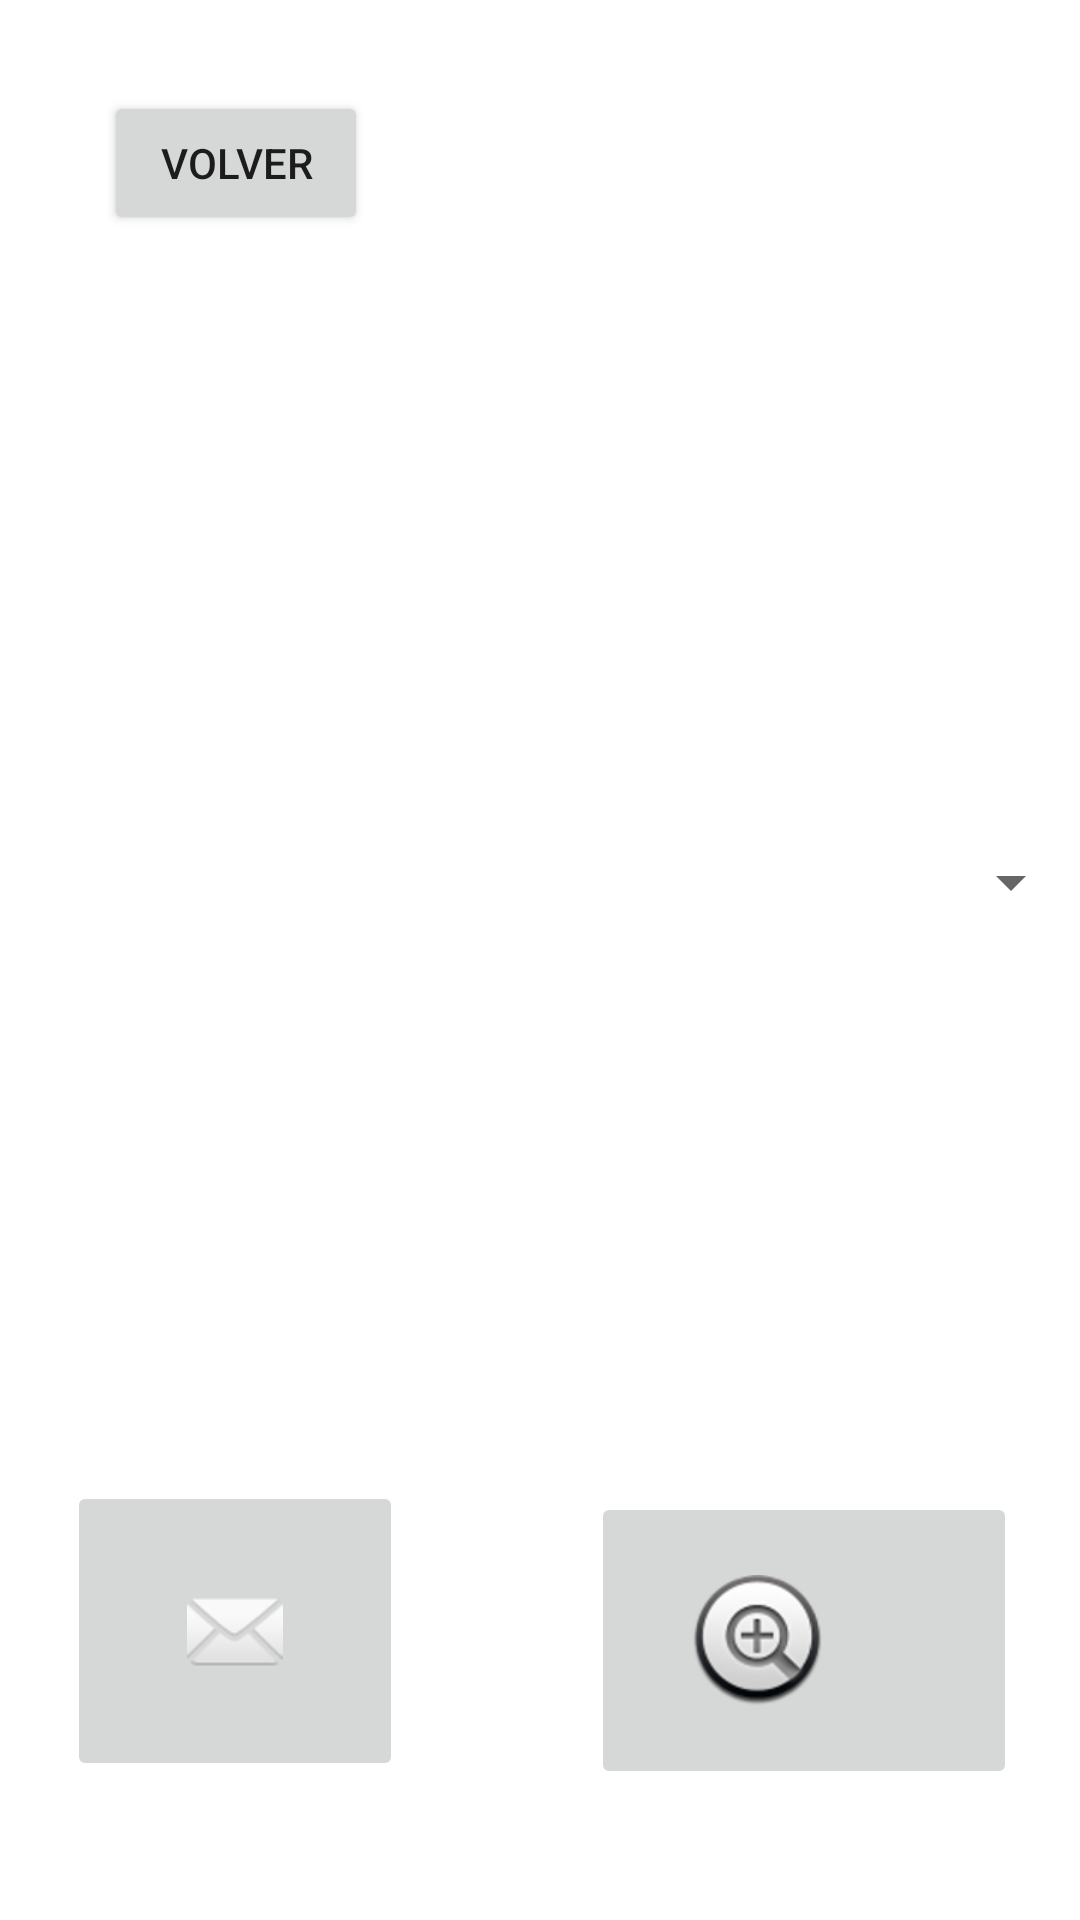

Here is an Android app screen rendered from its layout file. Give the layout XML and the strings, colors and styles it references.
<!-- AndroidManifest.xml: application theme Theme.AppProfesor -->
<!-- res/layout/activity_carrito.xml -->
<?xml version="1.0" encoding="utf-8"?>
<androidx.constraintlayout.widget.ConstraintLayout xmlns:android="http://schemas.android.com/apk/res/android"
    xmlns:app="http://schemas.android.com/apk/res-auto"
    xmlns:tools="http://schemas.android.com/tools"
    android:layout_width="match_parent"
    android:layout_height="match_parent"
    tools:context=".CarritoActivity">

    <Spinner
        android:id="@+id/spinnerTareas2"
        android:layout_width="361dp"
        android:layout_height="398dp"
        app:layout_constraintBottom_toBottomOf="parent"
        app:layout_constraintEnd_toEndOf="parent"
        app:layout_constraintHorizontal_bias="0.32"
        app:layout_constraintStart_toStartOf="parent"
        app:layout_constraintTop_toTopOf="parent"
        app:layout_constraintVertical_bias="0.393" />

    <Button
        android:id="@+id/button7"
        android:layout_width="wrap_content"
        android:layout_height="wrap_content"
        android:onClick="Volver"
        android:text="Volver"
        app:layout_constraintBottom_toBottomOf="parent"
        app:layout_constraintEnd_toEndOf="parent"
        app:layout_constraintHorizontal_bias="0.127"
        app:layout_constraintStart_toStartOf="parent"
        app:layout_constraintTop_toTopOf="parent"
        app:layout_constraintVertical_bias="0.051" />

    <ImageButton
        android:id="@+id/imageButton7"
        android:layout_width="112dp"
        android:layout_height="100dp"
        app:layout_constraintBottom_toBottomOf="parent"
        app:layout_constraintEnd_toEndOf="parent"
        app:layout_constraintHorizontal_bias="0.09"
        app:layout_constraintStart_toStartOf="parent"
        app:layout_constraintTop_toTopOf="parent"
        app:layout_constraintVertical_bias="0.914"
        app:srcCompat="@android:drawable/ic_dialog_email" />

    <ImageButton
        android:id="@+id/imageButton8"
        android:layout_width="142dp"
        android:layout_height="99dp"
        app:layout_constraintBottom_toBottomOf="parent"
        app:layout_constraintEnd_toEndOf="parent"
        app:layout_constraintHorizontal_bias="0.903"
        app:layout_constraintStart_toStartOf="parent"
        app:layout_constraintTop_toTopOf="parent"
        app:layout_constraintVertical_bias="0.919"
        app:srcCompat="@android:drawable/btn_plus" />
</androidx.constraintlayout.widget.ConstraintLayout>
<!-- resources referenced by this layout -->
<resources>
  <style name="Theme.AppProfesor" parent="Theme.MaterialComponents.DayNight.DarkActionBar">
          
          <item name="colorPrimary">@color/purple_500</item>
          <item name="colorPrimaryVariant">@color/purple_700</item>
          <item name="colorOnPrimary">@color/white</item>
          
          <item name="colorSecondary">@color/teal_200</item>
          <item name="colorSecondaryVariant">@color/teal_700</item>
          <item name="colorOnSecondary">@color/black</item>
          
          <item name="android:statusBarColor" tools:targetApi="l">?attr/colorPrimaryVariant</item>
          
      </style>
  <!-- not gathered from this repository: default colours our renderer supplied (Android Studio template values) -->
  <color name="purple_500">#FF6200EE</color>
  <color name="purple_700">#FF3700B3</color>
  <color name="teal_200">#FF03DAC5</color>
  <color name="teal_700">#FF018786</color>
  <color name="black">#FF000000</color>
  <color name="white">#FFFFFFFF</color>
</resources>
